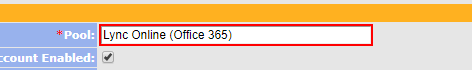
Workflow: Test

Step 1: get-text from the text box in window 'Corporate Directory' (chrome.exe)

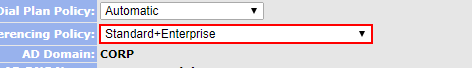
Step 2: type "Standard+Enterprise" into the drop-down in window 'Corporate Directory' (chrome.exe)

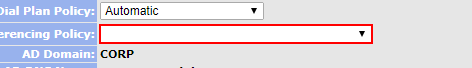
Step 3: get-text from the drop-down in window 'Corporate Directory' (chrome.exe)
